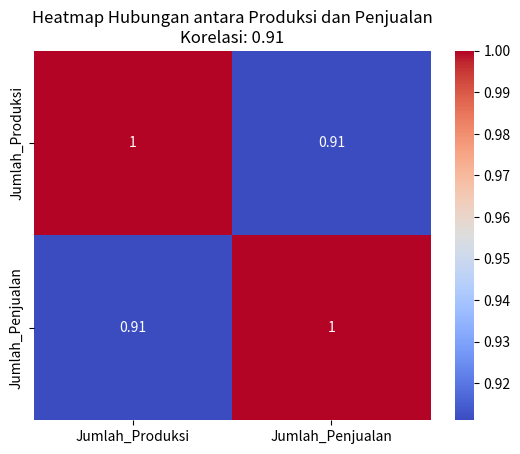

This chart was generated by the following Python code:
import pandas as pd
import seaborn as sns
import matplotlib.pyplot as plt

# Data produksi
produksi_data = {
    'Barang': ['A', 'B', 'C', 'D', 'E', 'F', 'G', 'H', 'I', 'J'],
    'Jumlah_Produksi': [100, 150, 200, 180, 220, 120, 90, 210, 160, 190]
}

# Data penjualan
penjualan_data = {
    'Barang': ['A', 'B', 'C', 'D', 'E', 'F', 'G', 'H', 'I', 'J'],
    'Jumlah_Penjualan': [80, 120, 150, 100, 180, 70, 60, 200, 130, 170]
}

# Membuat DataFrame dari data produksi dan penjualan
df_produksi = pd.DataFrame(produksi_data)
df_penjualan = pd.DataFrame(penjualan_data)

# Menggabungkan kedua DataFrames berdasarkan kolom 'Barang'
df_merged = pd.merge(df_produksi, df_penjualan, on='Barang')

# Menghitung korelasi antara produksi dan penjualan
correlation = df_merged['Jumlah_Produksi'].corr(df_merged['Jumlah_Penjualan'])

# Membuang kolom 'Barang' sebelum menghitung korelasi
df_for_corr = df_merged.drop(columns=['Barang'])

# Membuat heatmap
sns.heatmap(df_for_corr.corr(), annot=True, cmap='coolwarm')
plt.title('Heatmap Hubungan antara Produksi dan Penjualan\nKorelasi: {:.2f}'.format(correlation))
plt.show()
